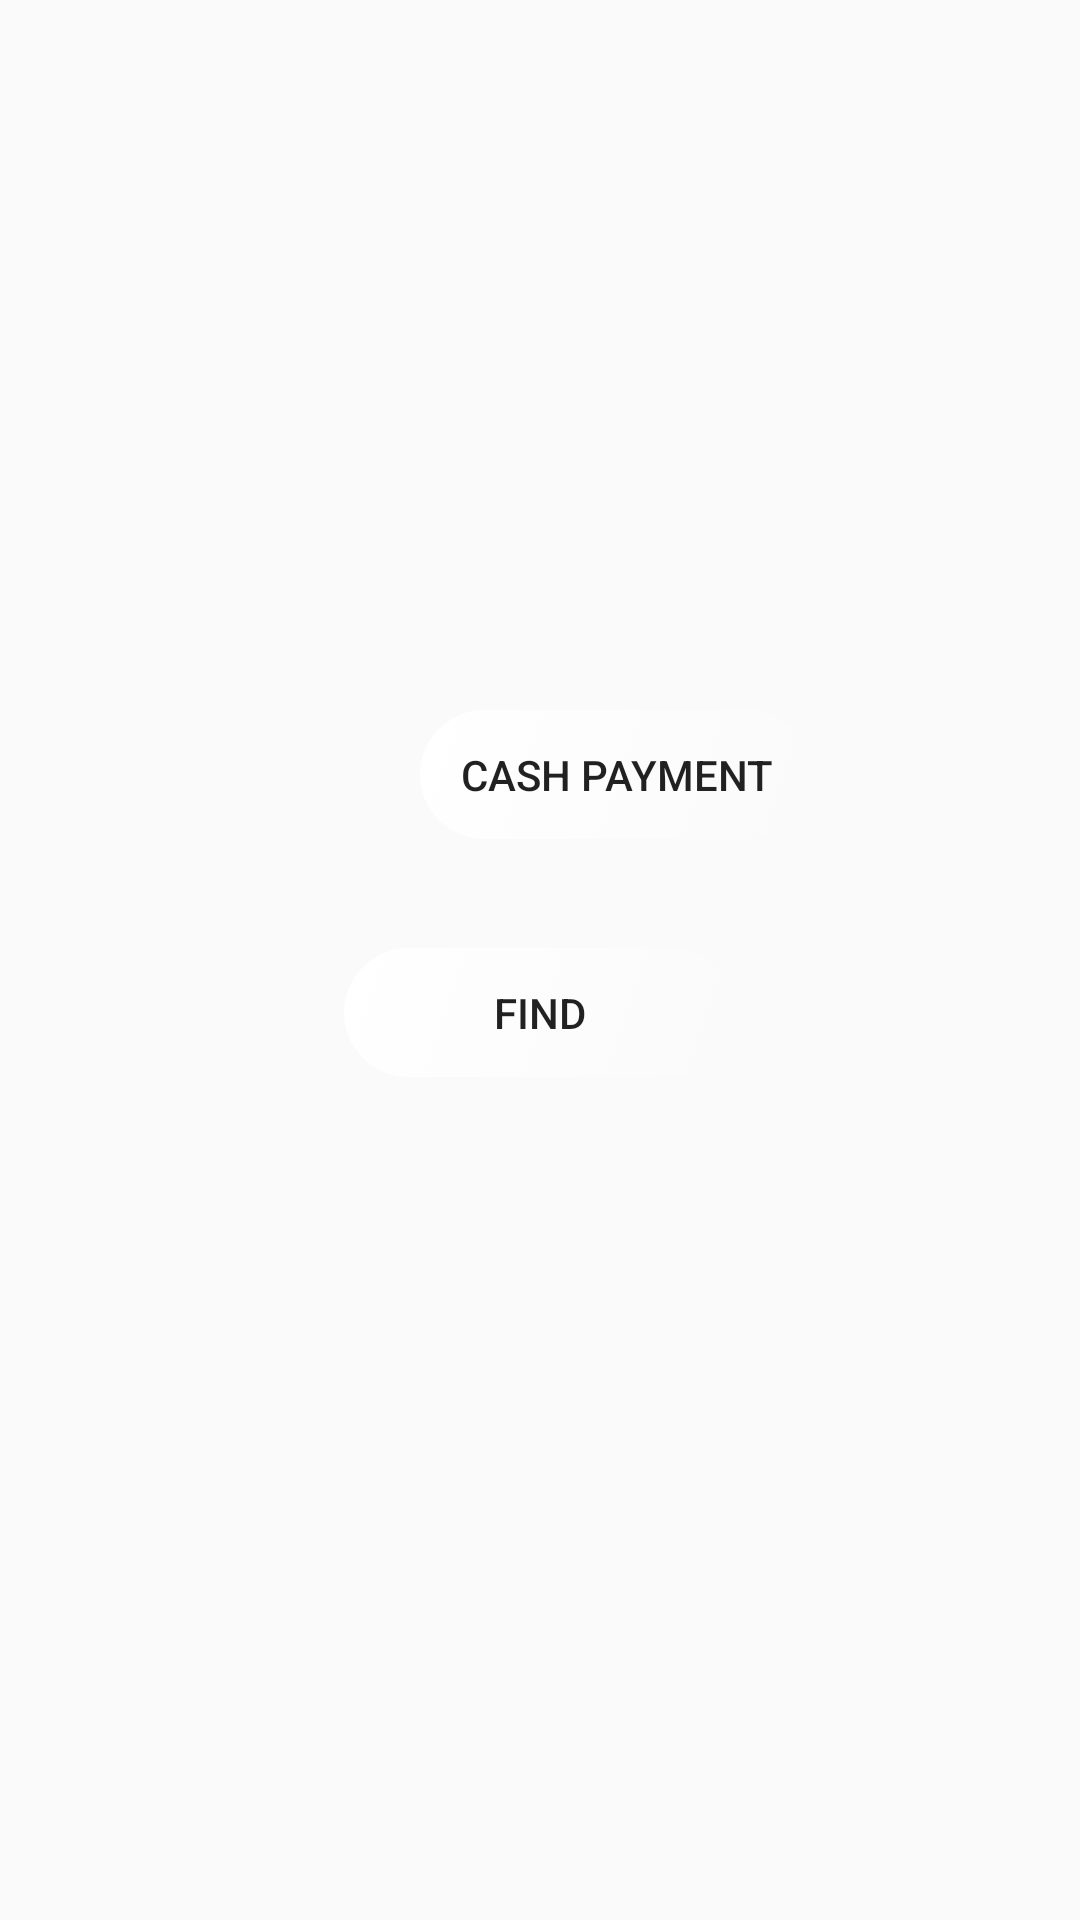

Reconstruct the res/layout file that produces this screen, plus the resources it refers to.
<!-- AndroidManifest.xml: application theme Theme.SenyakaPro -->
<!-- res/layout/activity_payment.xml -->
<?xml version="1.0" encoding="utf-8"?>
<androidx.constraintlayout.widget.ConstraintLayout xmlns:android="http://schemas.android.com/apk/res/android"
    xmlns:app="http://schemas.android.com/apk/res-auto"
    xmlns:tools="http://schemas.android.com/tools"
    android:layout_width="match_parent"
    android:layout_height="match_parent"
    android:background="@drawable/carrental"
    tools:context=".Payment">

    <Button
        android:id="@+id/btnCash"
        android:layout_width="131dp"
        android:layout_height="43dp"
        android:layout_marginStart="140dp"
        android:layout_marginEnd="140dp"
        android:layout_marginBottom="344dp"
        android:background="@drawable/settin"
        android:text="@string/CashPayment"
        app:layout_constraintBottom_toBottomOf="parent"
        app:layout_constraintEnd_toEndOf="parent"
        app:layout_constraintHorizontal_bias="0.0"
        app:layout_constraintStart_toStartOf="parent"
        app:layout_constraintTop_toBottomOf="@+id/btnCreditPayment"
        app:layout_constraintVertical_bias="0.685" />

    <Button
        android:id="@+id/btnfind"
        android:layout_width="131dp"
        android:layout_height="43dp"
        android:layout_marginStart="140dp"
        android:layout_marginEnd="140dp"
        android:layout_marginBottom="245dp"
        android:background="@drawable/settin"
        android:text="@string/Find"
        app:layout_constraintBottom_toBottomOf="parent"
        app:layout_constraintEnd_toEndOf="parent"
        app:layout_constraintStart_toStartOf="parent"
        app:layout_constraintTop_toBottomOf="@+id/btnCash" />

    <Button
        android:id="@+id/btnCreditPayment"
        android:layout_width="131dp"
        android:layout_height="43dp"
        android:layout_marginStart="140dp"
        android:layout_marginTop="247dp"
        android:layout_marginEnd="140dp"
        android:layout_marginBottom="441dp"
        android:background="@drawable/settin"
        android:text="@string/CreditPayment"
        app:layout_constraintBottom_toBottomOf="parent"
        app:layout_constraintEnd_toEndOf="parent"
        app:layout_constraintStart_toStartOf="parent"
        app:layout_constraintTop_toTopOf="parent" />

    <TextView
        android:id="@+id/textView20"
        android:layout_width="288dp"
        android:layout_height="47dp"
        android:layout_marginStart="61dp"
        android:layout_marginTop="111dp"
        android:layout_marginEnd="62dp"
        android:layout_marginBottom="587dp"
        android:background="@drawable/btncolo"
        android:text="     Payment   Method"
        android:textColor="@color/black"
        android:textSize="25sp"
        android:textStyle="bold"
        app:layout_constraintBottom_toBottomOf="parent"
        app:layout_constraintEnd_toEndOf="parent"
        app:layout_constraintStart_toStartOf="parent"
        app:layout_constraintTop_toTopOf="parent"
        app:layout_constraintVertical_bias="0.0" />
</androidx.constraintlayout.widget.ConstraintLayout>
<!-- resources referenced by this layout -->
<resources>
  <color name="black">#FF000000</color>
  <!-- drawable btncolo (drawable) -->
  <?xml version="1.0" encoding="utf-8"?>
  <selector xmlns:android="http://schemas.android.com/apk/res/android">
  
      <item>
          <shape android:shape="rectangle">
  
              <gradient
                  android:type="linear"
                  android:angle="315"
                  android:startColor="@color/rippleEffect"
                  android:centerColor="@color/btnColor"
                  android:endColor="@color/btnColor1">
              </gradient>
              <corners android:radius="50dp"
                  >
  
              </corners>
  
  
  
  
          </shape>
  
  
  
      </item>
  
  </selector>
  <!-- drawable settin (drawable) -->
  <?xml version="1.0" encoding="utf-8"?>
  <selector xmlns:android="http://schemas.android.com/apk/res/android">
      <item>
          <shape android:shape="rectangle">
  
              <gradient
                  android:type="linear"
                  android:angle="315"
                  android:startColor="@color/white"
            >
              </gradient>
              <corners android:radius="60dp"
                  >
  
              </corners>
  
  
  
  
          </shape>
  
  
  
      </item>
  
  
  
  
  </selector>
  <string name="CashPayment">CASH PAYMENT</string>
  <string name="CreditPayment">CREDIT PAYMENT</string>
  <string name="Find">FIND</string>
  <style name="Theme.SenyakaPro" parent="Theme.AppCompat.Light.NoActionBar">
          
          <item name="colorPrimary">@color/purple_500</item>
          <item name="colorPrimaryVariant">@color/purple_700</item>
          <item name="colorOnPrimary">@color/white</item>
          
          <item name="colorSecondary">@color/teal_200</item>
          <item name="colorSecondaryVariant">@color/teal_700</item>
          <item name="colorOnSecondary">@color/black</item>
          
          <item name="android:statusBarColor" tools:targetApi="l">?attr/colorPrimaryVariant</item>
          
      </style>
  <color name="rippleEffect">#FFF307</color>
  <color name="btnColor">#FF6F22</color>
  <color name="btnColor1">#F60E5D</color>
  <color name="white">#FFFFFFFF</color>
  <color name="purple_500">#DBDD9E</color>
  <color name="purple_700">#00B348</color>
  <color name="teal_200">#FF03DAC5</color>
  <color name="teal_700">#FF018786</color>
</resources>
